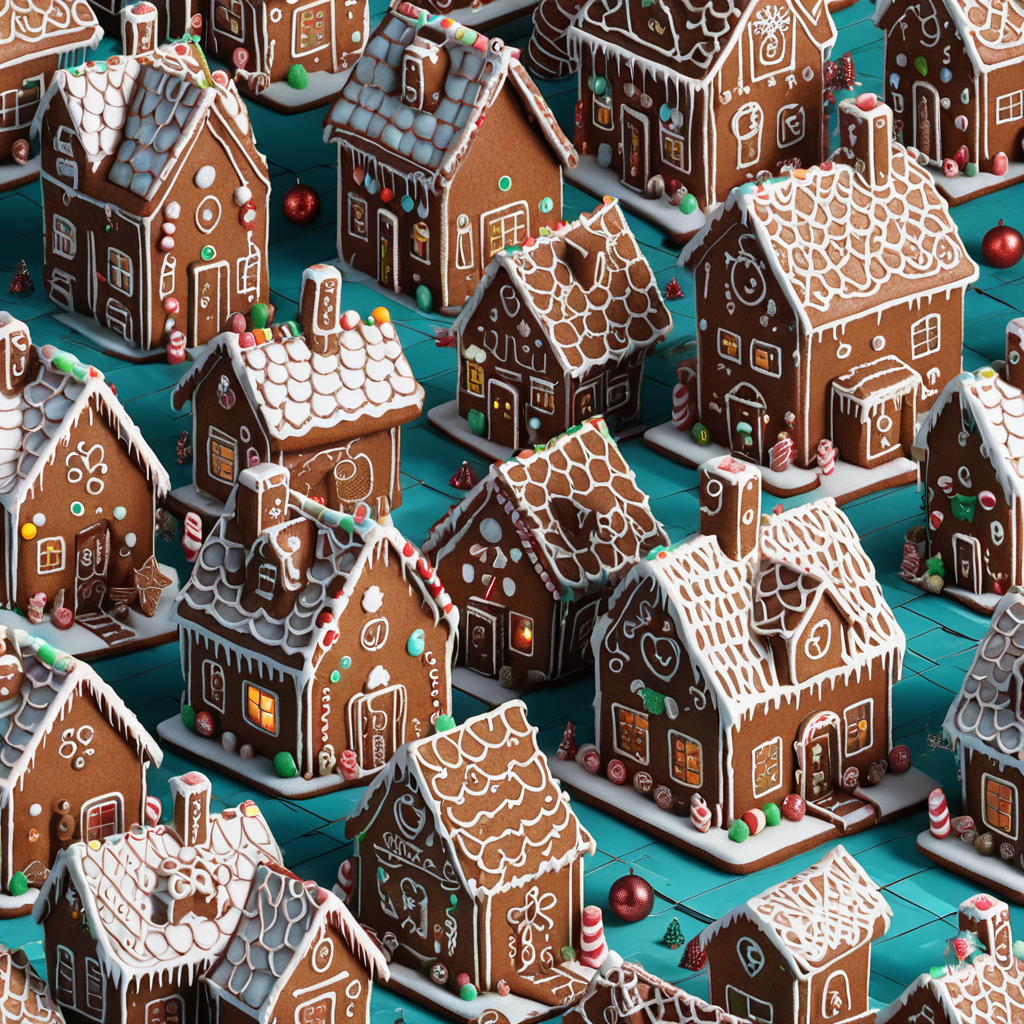
Generation parameters embedded in this image by AUTOMATIC1111 Stable Diffusion web UI or a fork of it (Forge, ...) (PNG 'parameters' text chunk):
<lora:seamless_texture:1> smlstxtr,  Christmas themed Gingerbread houses, (Hyperrealism:1.1) (Cyberpunk:1.3), seamless texture
Steps: 30, Sampler: DPM++ 2M, Schedule type: Karras, CFG scale: 7, Seed: 500437549, Size: 1024x1024, Model hash: 33e58e8668, Model: Juggernaut-XI-byRunDiffusion, Token merging ratio: 0.1, Tiling: True, Lora hashes: "seamless_texture: 14f7c93cfec7", Version: v1.10.1